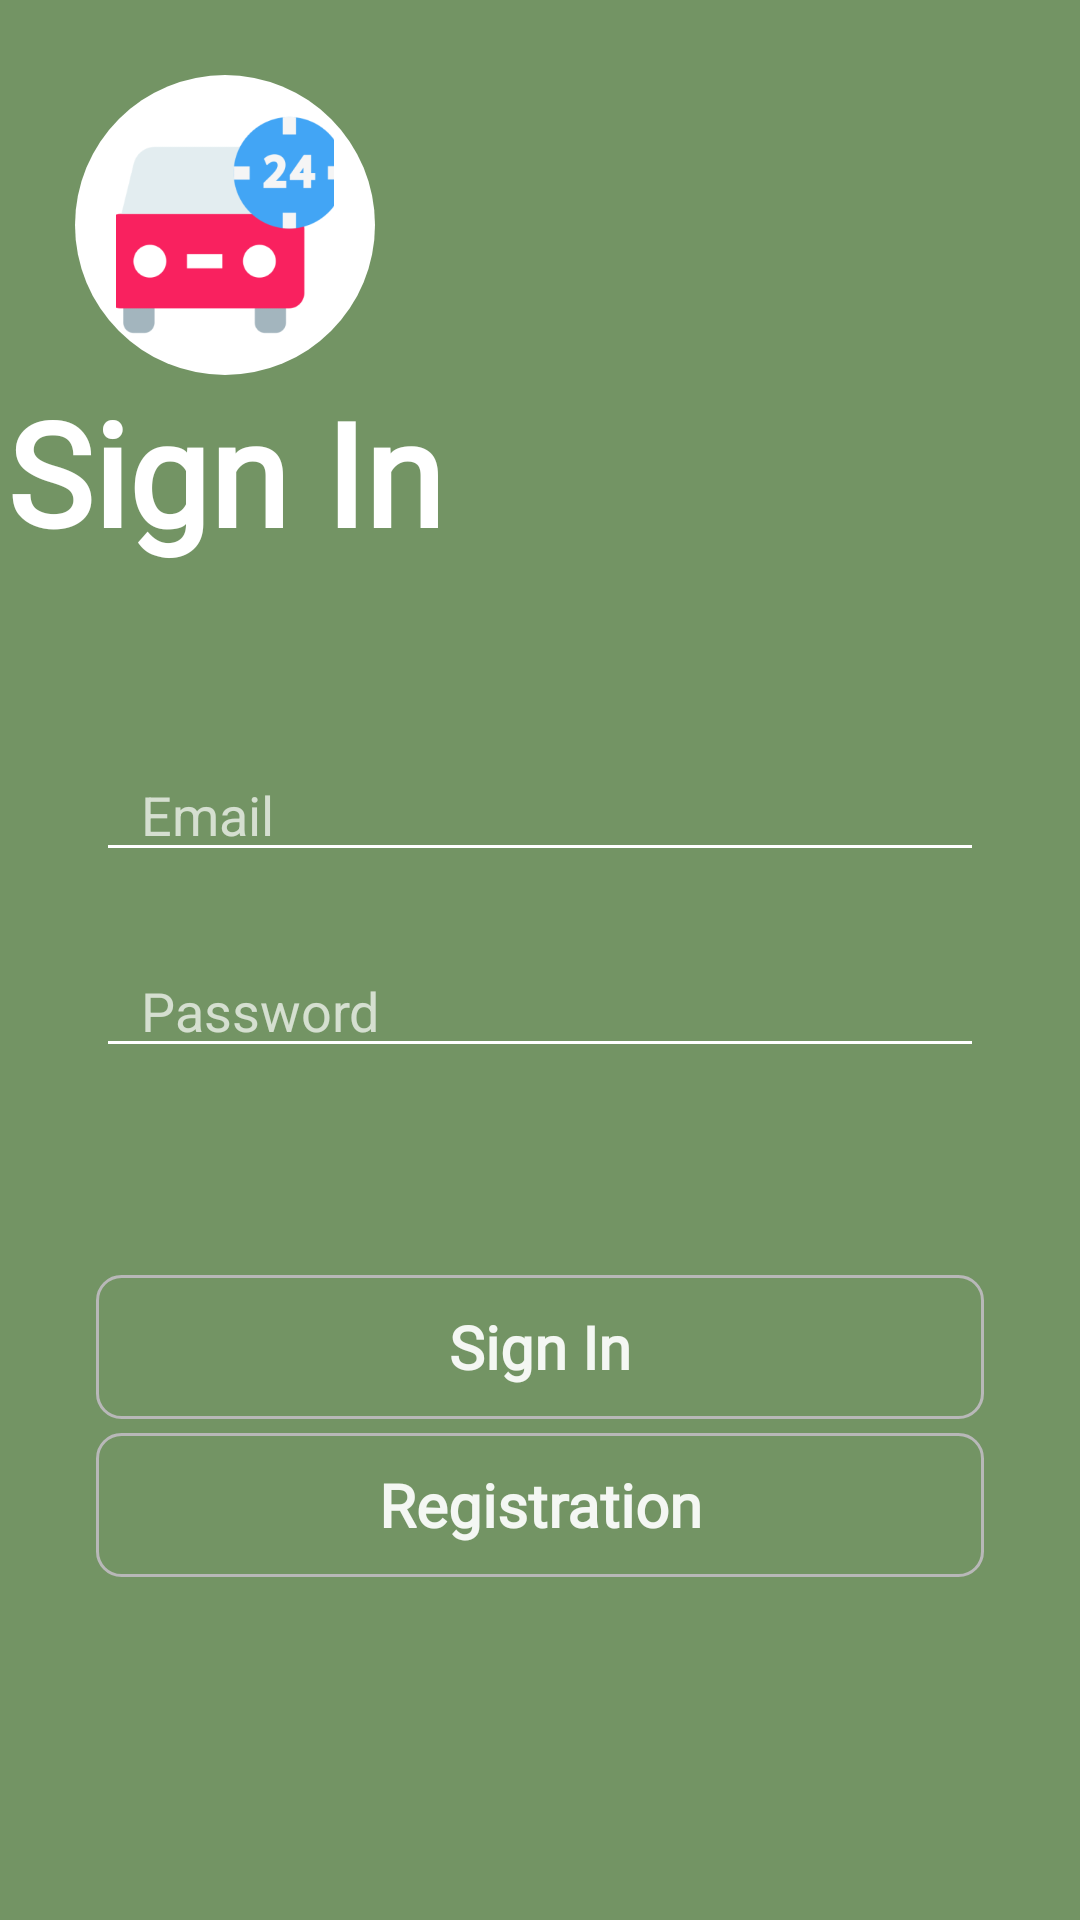

Android layout source for this screen:
<!-- AndroidManifest.xml: application theme Theme.Carservice -->
<!-- res/layout/activity_reg.xml -->
<?xml version="1.0" encoding="utf-8"?>
<androidx.constraintlayout.widget.ConstraintLayout xmlns:android="http://schemas.android.com/apk/res/android"
    xmlns:app="http://schemas.android.com/apk/res-auto"
    xmlns:tools="http://schemas.android.com/tools"
    android:layout_width="match_parent"
    android:layout_height="match_parent"
    android:background="@color/green"
    tools:context=".reg">

    <ImageView
        android:id="@+id/imageView7"
        android:layout_width="100dp"
        android:layout_height="100dp"
        android:layout_marginStart="25dp"
        android:layout_marginTop="25dp"
        android:background="@drawable/image_shape"
        android:paddingTop="10dp"
        android:paddingBottom="10dp"
        android:src="@drawable/car"
        app:layout_constraintStart_toStartOf="parent"
        app:layout_constraintTop_toTopOf="parent" />

    <TextView
        android:id="@+id/text_login"
        android:layout_width="wrap_content"
        android:layout_height="wrap_content"
        android:fontFamily="@font/advent_pro_thin"
        android:text="Sign In"
        android:textColor="@color/white"
        android:textSize="48sp"
        android:textStyle="bold"
        app:layout_constraintEnd_toEndOf="@+id/imageView7"
        app:layout_constraintStart_toStartOf="@+id/imageView7"
        app:layout_constraintTop_toBottomOf="@+id/imageView7" />

    <EditText
        android:id="@+id/email_login"
        android:layout_width="match_parent"
        android:layout_height="wrap_content"
        android:layout_marginStart="32dp"
        android:layout_marginTop="60dp"
        android:layout_marginEnd="32dp"
        android:hint="Email"
        android:backgroundTint="@color/white"
        android:textColor="@color/black"
        android:textColorHint="#B2FFFFFF"
        android:paddingStart="15dp"
        android:inputType="textEmailAddress"
        app:layout_constraintEnd_toEndOf="parent"
        app:layout_constraintStart_toStartOf="parent"
        app:layout_constraintTop_toBottomOf="@+id/text_login" />

    <EditText
        android:id="@+id/password_login"
        android:layout_width="0dp"
        android:layout_height="wrap_content"
        android:layout_marginStart="32dp"
        android:layout_marginTop="24dp"
        android:backgroundTint="@color/white"
        android:textColor="@color/black"
        android:textColorHint="#B2FFFFFF"
        android:paddingStart="15dp"
        android:hint="Password"
        android:layout_marginEnd="32dp"
        android:ems="10"
        android:inputType="textPassword"
        app:layout_constraintEnd_toEndOf="parent"
        app:layout_constraintStart_toStartOf="parent"
        app:layout_constraintTop_toBottomOf="@+id/email_login" />

    <Button
        android:id="@+id/login_btn"
        android:layout_width="0dp"
        android:layout_height="wrap_content"
        android:layout_marginStart="32dp"
        android:layout_marginTop="69dp"
        android:layout_marginEnd="32dp"
        android:background="@drawable/ramka"
        android:fontFamily="@font/advent_pro_thin"
        android:onClick="login"
        android:text="Sign In"
        android:textAllCaps="false"
        android:textColor="#EBFFFFFF"
        android:textSize="20sp"
        android:textStyle="bold"
        app:layout_constraintEnd_toEndOf="parent"
        app:layout_constraintStart_toStartOf="parent"
        app:layout_constraintTop_toBottomOf="@+id/password_login" />

    <Button
        android:id="@+id/button4"
        android:layout_width="0dp"
        android:layout_height="wrap_content"
        android:layout_marginStart="32dp"
        android:layout_marginTop="32dp"
        android:layout_marginEnd="32dp"
        android:layout_marginBottom="142dp"
        android:background="@drawable/ramka"
        android:fontFamily="@font/advent_pro_thin"
        android:text="Registration"
        android:textAllCaps="false"
        android:textColor="#EBFFFFFF"
        android:textSize="20sp"
       android:onClick="registr"
        android:textStyle="bold"
        app:layout_constraintBottom_toBottomOf="parent"
        app:layout_constraintEnd_toEndOf="parent"
        app:layout_constraintStart_toStartOf="parent"

        app:layout_constraintTop_toBottomOf="@+id/login_btn" />


</androidx.constraintlayout.widget.ConstraintLayout>
<!-- resources referenced by this layout -->
<resources>
  <color name="black">#FF000000</color>
  <color name="green">#739464</color>
  <color name="white">#FFFFFFFF</color>
  <!-- drawable car: png bitmap (drawable-v24, 11400 bytes) -->
  <!-- drawable image_shape (drawable) -->
  <?xml version="1.0" encoding="utf-8"?>
  <shape xmlns:android="http://schemas.android.com/apk/res/android" android:shape="oval">
      <solid android:color="@color/white"/>
      <corners android:radius="30dp"/>
  </shape>
  <!-- drawable ramka (drawable) -->
  <?xml version="1.0" encoding="utf-8"?>
  <shape xmlns:android="http://schemas.android.com/apk/res/android">
  
          <stroke android:width="1dp" android:color="#b8b8b8"/>
          <corners android:radius="8dp"/>
      </shape>
  <style name="Theme.Carservice" parent="Theme.AppCompat.DayNight.NoActionBar">
          
          <item name="colorPrimary">@color/purple_500</item>
          <item name="colorPrimaryVariant">@color/purple_700</item>
          <item name="colorOnPrimary">@color/white</item>
          
          <item name="colorSecondary">@color/teal_200</item>
          <item name="colorSecondaryVariant">@color/teal_700</item>
          <item name="colorOnSecondary">@color/black</item>
          
          <item name="android:statusBarColor" tools:targetApi="l">?attr/colorPrimaryVariant</item>
          
      </style>
  <color name="purple_500">#FF6200EE</color>
  <color name="purple_700">#FF3700B3</color>
  <color name="teal_200">#FF03DAC5</color>
  <color name="teal_700">#FF018786</color>
</resources>
